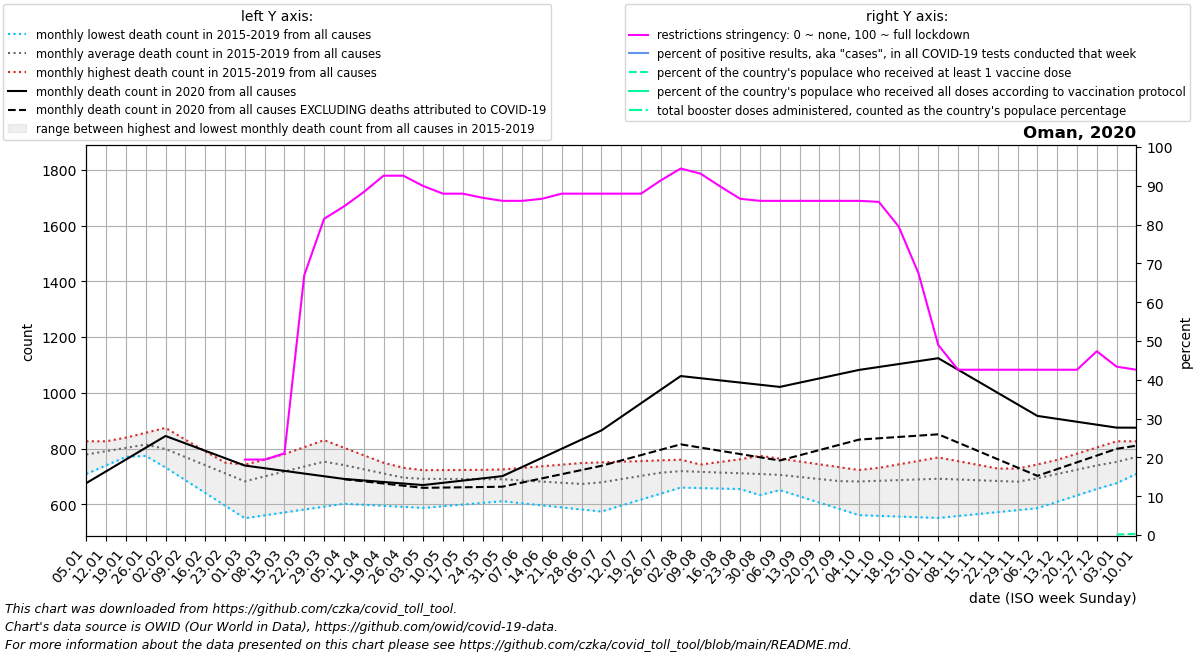

The table this chart was drawn from, first rows:
date, location, time_unit, time, deaths_2010_all_ages, deaths_2011_all_ages, deaths_2012_all_ages, deaths_2013_all_ages, deaths_2014_all_ages, deaths_2015_all_ages, deaths_2016_all_ages, deaths_2017_all_ages, deaths_2018_all_ages, deaths_2019_all_ages, deaths_2020_all_ages, deaths_2021_all_ages, deaths_2022_all_ages, new_deaths, new_cases_smoothed, new_tests_smoothed, positive_test_percent, stringency_index, people_vaccinated, people_fully_vaccinated
2020-01-05, Oman, monthly, 1, , , , , , , 708.8, 775.4, 804.4, 826.0, 676.0, 874.8, 853.2, , , , , , , 
2020-01-12, Oman, monthly, 2, , , , , , , 739.5, 774.8, 821.8, 826.0, 718.2, 874.5, 879.4, , , , , , , 
2020-01-19, Oman, monthly, 3, , , , , , , 770.2, 774.2, 839.2, 826.0, 760.5, 874.2, 905.6, , , , , , , 
2020-01-26, Oman, monthly, 4, , , , , , , 801.0, 773.6, 856.6, 826.0, 802.8, 874.0, 931.8, , , , , , , 
2020-02-02, Oman, monthly, 5, , , , , , 732.0, 786.8, 773.0, 874.0, 826.0, 845.0, 854.2, 958.0, , , , , , , 
2020-02-09, Oman, monthly, 6, , , , , , 686.5, 772.6, 765.2, 832.0, 790.5, 818.5, 834.5, 959.8, , , , , , , 
2020-02-16, Oman, monthly, 7, , , , , , 641.0, 758.4, 757.5, 790.0, 755.0, 792.0, 814.8, 961.5, , , , , , , 
2020-02-23, Oman, monthly, 8, , , , , , 595.5, 744.2, 749.8, 748.0, 719.5, 765.5, 795.0, 963.2, , , , , , , 
2020-03-01, Oman, monthly, 9, , , , , , 550.0, 730.0, 742.0, 706.0, 684.0, 739.0, 821.4, 965.0, , 1.714, , , 19.44, , 
2020-03-08, Oman, monthly, 10, , , , , , 560.4, 755.0, 760.2, 722.2, 702.2, 729.4, 847.8, 935.8, , 9.857, , , 19.44, , 
2020-03-15, Oman, monthly, 11, , , , , , 570.8, 780.0, 778.5, 738.5, 720.5, 719.8, 874.2, 906.5, , 4.716, , , 21.03, , 
2020-03-22, Oman, monthly, 12, , , , , , 581.2, 805.0, 796.8, 754.8, 738.8, 710.2, 900.6, 877.2, , 22.57, , , 66.93, , 
2020-03-29, Oman, monthly, 13, , , , , , 591.6, 830.0, 815.0, 771.0, 757.0, 700.6, 927.0, 848.0, , 74.28, , , 81.48, , 
2020-04-05, Oman, monthly, 14, , , , , , 602.0, 803.0, 789.5, 761.0, 747.8, 691.0, 981.2, 815.8, 1.0, 118.7, , , 84.66, , 
2020-04-12, Oman, monthly, 15, , , , , , 598.2, 776.0, 764.0, 751.0, 738.6, 685.5, 1036, 783.5, 3.25, 224.0, , , 88.36, , 
2020-04-19, Oman, monthly, 16, , , , , , 594.5, 749.0, 738.5, 741.0, 729.4, 680.0, 1090, 751.2, 5.5, 539.6, , , 92.59, , 
2020-04-26, Oman, monthly, 17, , , , , , 590.8, 722.0, 713.0, 731.0, 720.2, 674.5, 1144, 719.0, 7.75, 708.1, , , 92.59, , 
2020-05-03, Oman, monthly, 18, , , , , , 587.0, 722.4, 715.4, 721.0, 711.0, 669.0, 1162, 724.4, 10.0, 622.7, , , 89.94, , 
2020-05-10, Oman, monthly, 19, , , , , , 593.0, 722.8, 717.8, 712.5, 708.8, 677.0, 1180, 729.8, 17.0, 666.9, , , 87.96, , 
2020-05-17, Oman, monthly, 20, , , , , , 599.0, 723.2, 720.2, 704.0, 706.5, 685.0, 1199, 735.2, 24.0, 1361, , , 87.96, , 
2020-05-24, Oman, monthly, 21, , , , , , 605.0, 723.6, 722.6, 695.5, 704.2, 693.0, 1217, 740.6, 31.0, 2113, , , 86.9, , 
2020-05-31, Oman, monthly, 22, , , , , , 611.0, 724.0, 725.0, 687.0, 702.0, 701.0, 1235, 746.0, 38.0, 2809, , , 86.11, , 
2020-06-07, Oman, monthly, 23, , , , , , 603.6, 707.2, 730.8, 690.5, 695.8, 733.8, 1366, 724.2, 55.8, 5130, , , 86.11, , 
2020-06-14, Oman, monthly, 24, , , , , , 596.2, 690.5, 736.5, 694.0, 689.5, 766.6, 1496, 702.5, 73.6, 5756, , , 86.64, , 
2020-06-21, Oman, monthly, 25, , , , , , 588.8, 673.8, 742.2, 697.5, 683.2, 799.4, 1626, 680.8, 91.4, 6749, , , 87.96, , 
2020-06-28, Oman, monthly, 26, , , , , , 581.4, 657.0, 748.0, 701.0, 677.0, 832.2, 1757, 659.0, 109.2, 7807, , , 87.96, , 
2020-07-05, Oman, monthly, 27, , , , , , 574.0, 680.2, 750.4, 707.4, 681.4, 865.0, 1774, 698.8, 127.0, 7864, , , 87.96, , 
2020-07-12, Oman, monthly, 28, , , , , , 595.5, 703.5, 752.8, 713.8, 685.8, 913.8, 1791, 738.5, 156.5, 9271, , , 87.96, , 
2020-07-19, Oman, monthly, 29, , , , , , 617.0, 726.8, 755.2, 720.2, 690.2, 962.5, 1808, 778.2, 186.0, 10705, , , 87.96, , 
2020-07-26, Oman, monthly, 30, , , , , , 638.5, 750.0, 757.6, 726.6, 694.6, 1011, 1825, 818.0, 215.5, 9887, , , 91.4, , 
2020-08-02, Oman, monthly, 31, , , , , , 660.0, 742.6, 760.0, 733.0, 699.0, 1060, 1664, 822.4, 245.0, 6148, , , 94.44, , 
2020-08-09, Oman, monthly, 32, , , , , , 658.2, 735.2, 728.2, 742.5, 717.8, 1052, 1503, 826.8, 248.8, 1879, , , 93.12, , 
2020-08-16, Oman, monthly, 33, , , , , , 656.4, 727.8, 696.5, 752.0, 736.5, 1044, 1343, 831.2, 252.6, 2014, , , 89.81, , 
2020-08-23, Oman, monthly, 34, , , , , , 654.6, 720.4, 664.8, 761.5, 755.2, 1037, 1182, 835.6, 256.4, 1129, , , 86.64, , 
2020-08-30, Oman, monthly, 35, , , , , , 652.8, 713.0, 633.0, 771.0, 774.0, 1029, 1021, 840.0, 260.2, 1316, , , 86.11, , 
2020-09-06, Oman, monthly, 36, , , , , , 651.0, 706.0, 651.8, 754.8, 763.8, 1021, 945.8, 811.2, 264.0, 1322, , , 86.11, , 
2020-09-13, Oman, monthly, 37, , , , , , 628.5, 699.0, 670.5, 738.5, 753.6, 1036, 870.5, 782.5, 260.5, 1975, , , 86.11, , 
2020-09-20, Oman, monthly, 38, , , , , , 606.0, 692.0, 689.2, 722.2, 743.4, 1052, 795.2, 753.8, 257.0, 3314, , , 86.11, , 
2020-09-27, Oman, monthly, 39, , , , , , 583.5, 685.0, 708.0, 706.0, 733.2, 1067, 720.0, 725.0, 253.5, 4066, , , 86.11, , 
2020-10-04, Oman, monthly, 40, , , , , , 561.0, 694.2, 712.2, 718.4, 723.0, 1082, 733.2, 749.6, 250.0, 3283, , , 86.11, , 
2020-10-11, Oman, monthly, 41, , , , , , 558.5, 703.4, 716.4, 730.8, 712.0, 1092, 746.5, 774.2, 255.8, 4850, , , 85.85, , 
2020-10-18, Oman, monthly, 42, , , , , , 556.0, 712.6, 720.6, 743.2, 701.0, 1103, 759.8, 798.8, 261.5, 4314, , , 79.49, , 
2020-10-25, Oman, monthly, 43, , , , , , 553.5, 721.8, 724.8, 755.6, 690.0, 1114, 773.0, 823.4, 267.2, 3593, , , 67.46, , 
2020-11-01, Oman, monthly, 44, , , , , , 551.0, 731.0, 729.0, 768.0, 679.0, 1124, 768.6, 848.0, 273.0, 2727, , , 48.94, , 
2020-11-08, Oman, monthly, 45, , , , , , 558.0, 725.8, 728.8, 754.8, 677.5, 1083, 764.2, 834.8, 261.4, 2646, , , 42.59, , 
2020-11-15, Oman, monthly, 46, , , , , , 565.0, 720.5, 728.5, 741.5, 676.0, 1041, 759.8, 821.5, 249.8, 2303, , , 42.59, , 
2020-11-22, Oman, monthly, 47, , , , , , 572.0, 715.2, 728.2, 728.2, 674.5, 999.8, 755.4, 808.2, 238.2, 1920, , , 42.59, , 
2020-11-29, Oman, monthly, 48, , , , , , 579.0, 710.0, 728.0, 715.0, 673.0, 958.4, 751.0, 795.0, 226.6, 1430, , , 42.59, , 
2020-12-06, Oman, monthly, 49, , , , , , 586.0, 726.5, 742.8, 737.2, 673.6, 917.0, 770.0, 786.2, 215.0, 1556, , , 42.59, , 
2020-12-13, Oman, monthly, 50, , , , , , 609.0, 743.0, 757.5, 759.4, 674.2, 906.5, 789.0, 777.5, 180.2, 1365, , , 42.59, , 
2020-12-20, Oman, monthly, 51, , , , , , 632.0, 759.5, 772.2, 781.6, 674.8, 896.0, 808.0, 768.8, 145.5, 1372, , , 42.59, , 
2020-12-27, Oman, monthly, 52, , , , , , 655.0, 776.0, 787.0, 803.8, 675.4, 885.5, 827.0, 760.0, 110.8, 1267, , , 47.36, , 
2021-01-03, Oman, monthly, 53, , , , , , 678.0, 775.4, 804.4, 826.0, 676.0, 875.0, 853.2, , 76.0, 609.7, , , 43.38, 5653, 
2021-01-10, Oman, monthly, 1, , , , , , 708.8, 774.8, 821.8, 826.0, 718.2, 874.8, 879.4, , 64.5, 1163, , , 42.59, 14044, 
